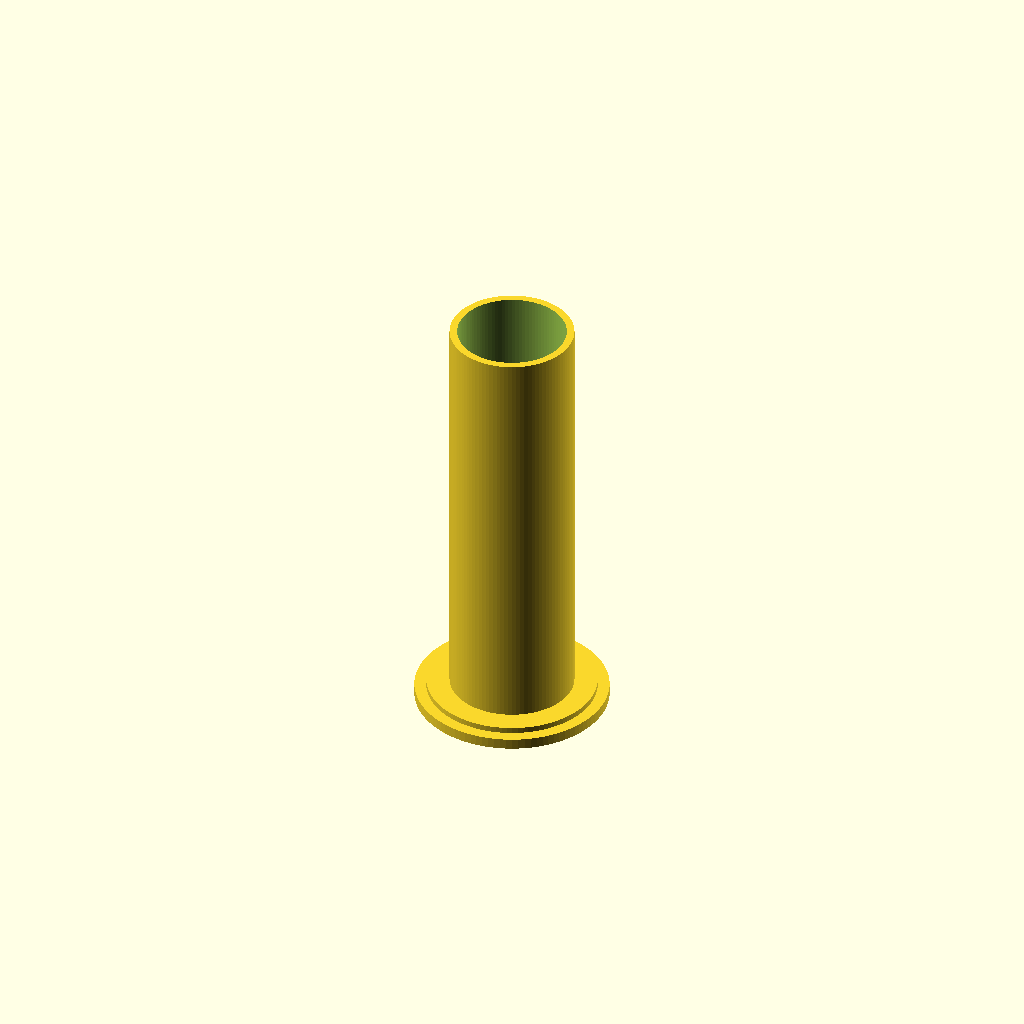
Cell 1 — every parameter at its default value.
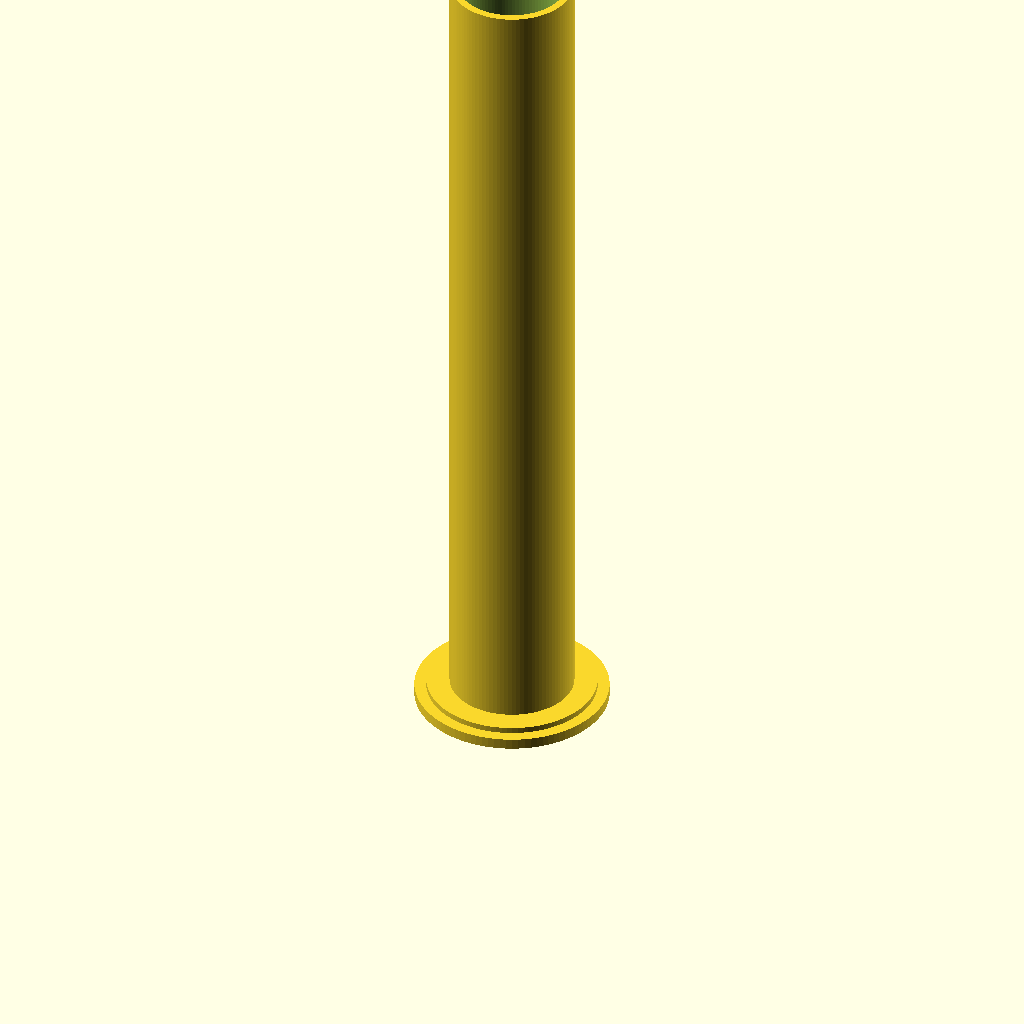
Cell 2 — Number_Of_Reels set to 4, the other parameters unchanged.
One fixed orthographic camera (rotation 55°, 0°, 25°; colour scheme Cornfield) for every cell.
The OpenSCAD source (patterson-tank/src/tube.scad):
/* Setup parameters */
// The number of 35mm reels to fit in the tube. Rule of thumb: 1 medium format reel = ~1.5 35mm reels (round up to 2).
Number_Of_Reels = 2;

/* [Hidden] */
$fn = 100;

THIRTYFIVEMM_REEL_HEIGHT = 42;
TUBE_LENGTH = 43 * Number_Of_Reels;
TUBE_THICKNESS = 1.55;
TUBE_OUTER_DIAMETER = 25.35;
TUBE_INNER_DIAMETER = TUBE_OUTER_DIAMETER - TUBE_THICKNESS * 2;
BASE_HEIGHT_LOWER = 2.2;
BASE_HEIGHT_HIGHER = 3.4 - BASE_HEIGHT_LOWER;
BASE_LOWER_DIAMETER = 39.6;
BASE_HIGHER_DIAMETER = 34.8;
INNER_BOTTOM_CUTOUT_DIAMETER = 30;
ROTARY_STICK_HOLDER_LENGTH = (TUBE_INNER_DIAMETER - 8) / 2;
ROTARY_STICK_HOLDER_WIDTH = 2;
ROTARY_STICK_HOLDER_HEIGHT = 6;

module tube(length, outer_diameter, inner_diameter, thickness) {
    total_base_height = BASE_HEIGHT_LOWER + BASE_HEIGHT_HIGHER;

    union() {
        difference() {
            union() {
                // Main tube positioned so it starts at top of bases
                translate([0, 0, total_base_height + length / 2]) cylinder(h=length, d=outer_diameter, center=true, $fn=100);
                // Lower base at z=0
                cylinder(h=BASE_HEIGHT_LOWER, d=BASE_LOWER_DIAMETER, $fn=100);
                // Higher base on top of lower base
                translate([0, 0, BASE_HEIGHT_LOWER]) cylinder(h=BASE_HEIGHT_HIGHER, d=BASE_HIGHER_DIAMETER, $fn=100);
            }
            // Inner cutout for entire tube length plus bases
            cylinder(h=total_base_height + length + 0.1, d=inner_diameter, $fn=100);
            // Bottom cutout
            cylinder(h=BASE_HEIGHT_LOWER / 2, d=INNER_BOTTOM_CUTOUT_DIAMETER, $fn=100);
        }

        // Rotary stick holders - two opposite each other inside the tube near the top
        for (angle = [0, 180]) {
            rotate([0, 0, angle])
                translate([inner_diameter / 2 - ROTARY_STICK_HOLDER_LENGTH, -ROTARY_STICK_HOLDER_WIDTH / 2, total_base_height + length - 22 - ROTARY_STICK_HOLDER_HEIGHT])
                    cube([ROTARY_STICK_HOLDER_LENGTH, ROTARY_STICK_HOLDER_WIDTH, ROTARY_STICK_HOLDER_HEIGHT]);
        }
    }
}

tube(TUBE_LENGTH, TUBE_OUTER_DIAMETER, TUBE_INNER_DIAMETER, TUBE_THICKNESS);
Customizer parameters (derived from the source; name, type, default, range or options):
Number_Of_Reels: number, default 2
